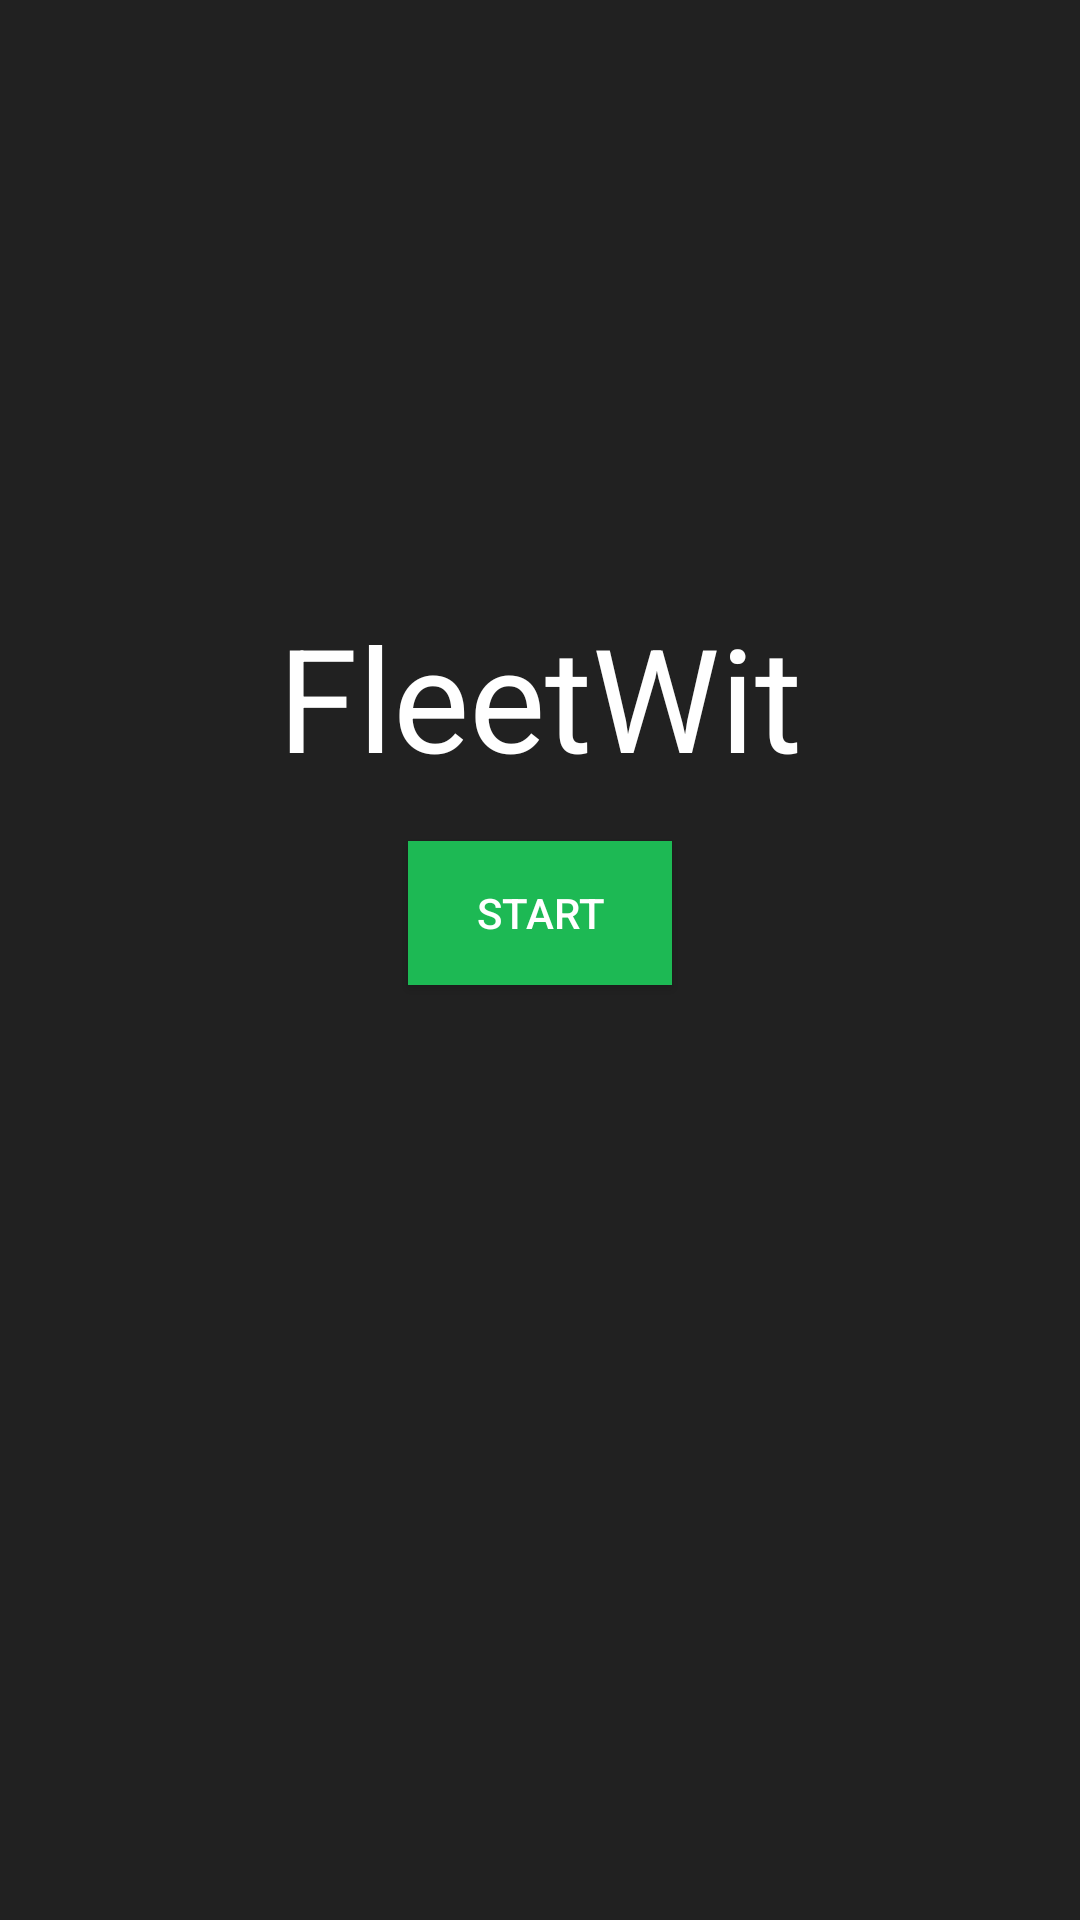

Here is an Android app screen rendered from its layout file. Give the layout XML and the strings, colors and styles it references.
<!-- AndroidManifest.xml: activity theme NoActionBar -->
<!-- res/layout/activity_landing.xml -->
<?xml version="1.0" encoding="utf-8"?>
<android.support.constraint.ConstraintLayout xmlns:android="http://schemas.android.com/apk/res/android"
    xmlns:app="http://schemas.android.com/apk/res-auto"
    xmlns:tools="http://schemas.android.com/tools"
    android:layout_width="match_parent"
    android:layout_height="match_parent"
    tools:context=".LandingActivity">

    <android.support.constraint.Guideline
        android:id="@+id/guideline2"
        android:layout_width="match_parent"
        android:layout_height="wrap_content"
        android:orientation="horizontal"
        app:layout_constraintGuide_percent="0.3" />

    <TextView
        android:id="@+id/textView"
        android:layout_width="wrap_content"
        android:layout_height="wrap_content"
        android:layout_marginTop="8dp"
        android:text="@string/app_name"
        android:textColor="#FFFFFF"
        android:textSize="48sp"
        app:layout_constraintEnd_toEndOf="parent"
        app:layout_constraintStart_toStartOf="parent"
        app:layout_constraintTop_toTopOf="@+id/guideline2" />

    <Button
        android:id="@+id/startGame"
        android:layout_width="wrap_content"
        android:layout_height="wrap_content"
        android:layout_marginEnd="8dp"
        android:layout_marginStart="8dp"
        android:layout_marginTop="16dp"
        android:text="@string/start_btn_label"
        android:background="@color/colorAccent"
        app:layout_constraintEnd_toEndOf="@+id/textView"
        app:layout_constraintStart_toStartOf="@+id/textView"
        app:layout_constraintTop_toBottomOf="@+id/textView" />



</android.support.constraint.ConstraintLayout>
<!-- resources referenced by this layout -->
<resources>
  <color name="colorAccent">#1db954</color>
  <string name="app_name">FleetWit</string>
  <string name="start_btn_label">Start</string>
  <style name="NoActionBar" parent="Theme.AppCompat.NoActionBar">
  
          <item name="android:windowBackground">@color/colorDark</item>
  
      </style>
  <color name="colorDark">#212121</color>
</resources>
